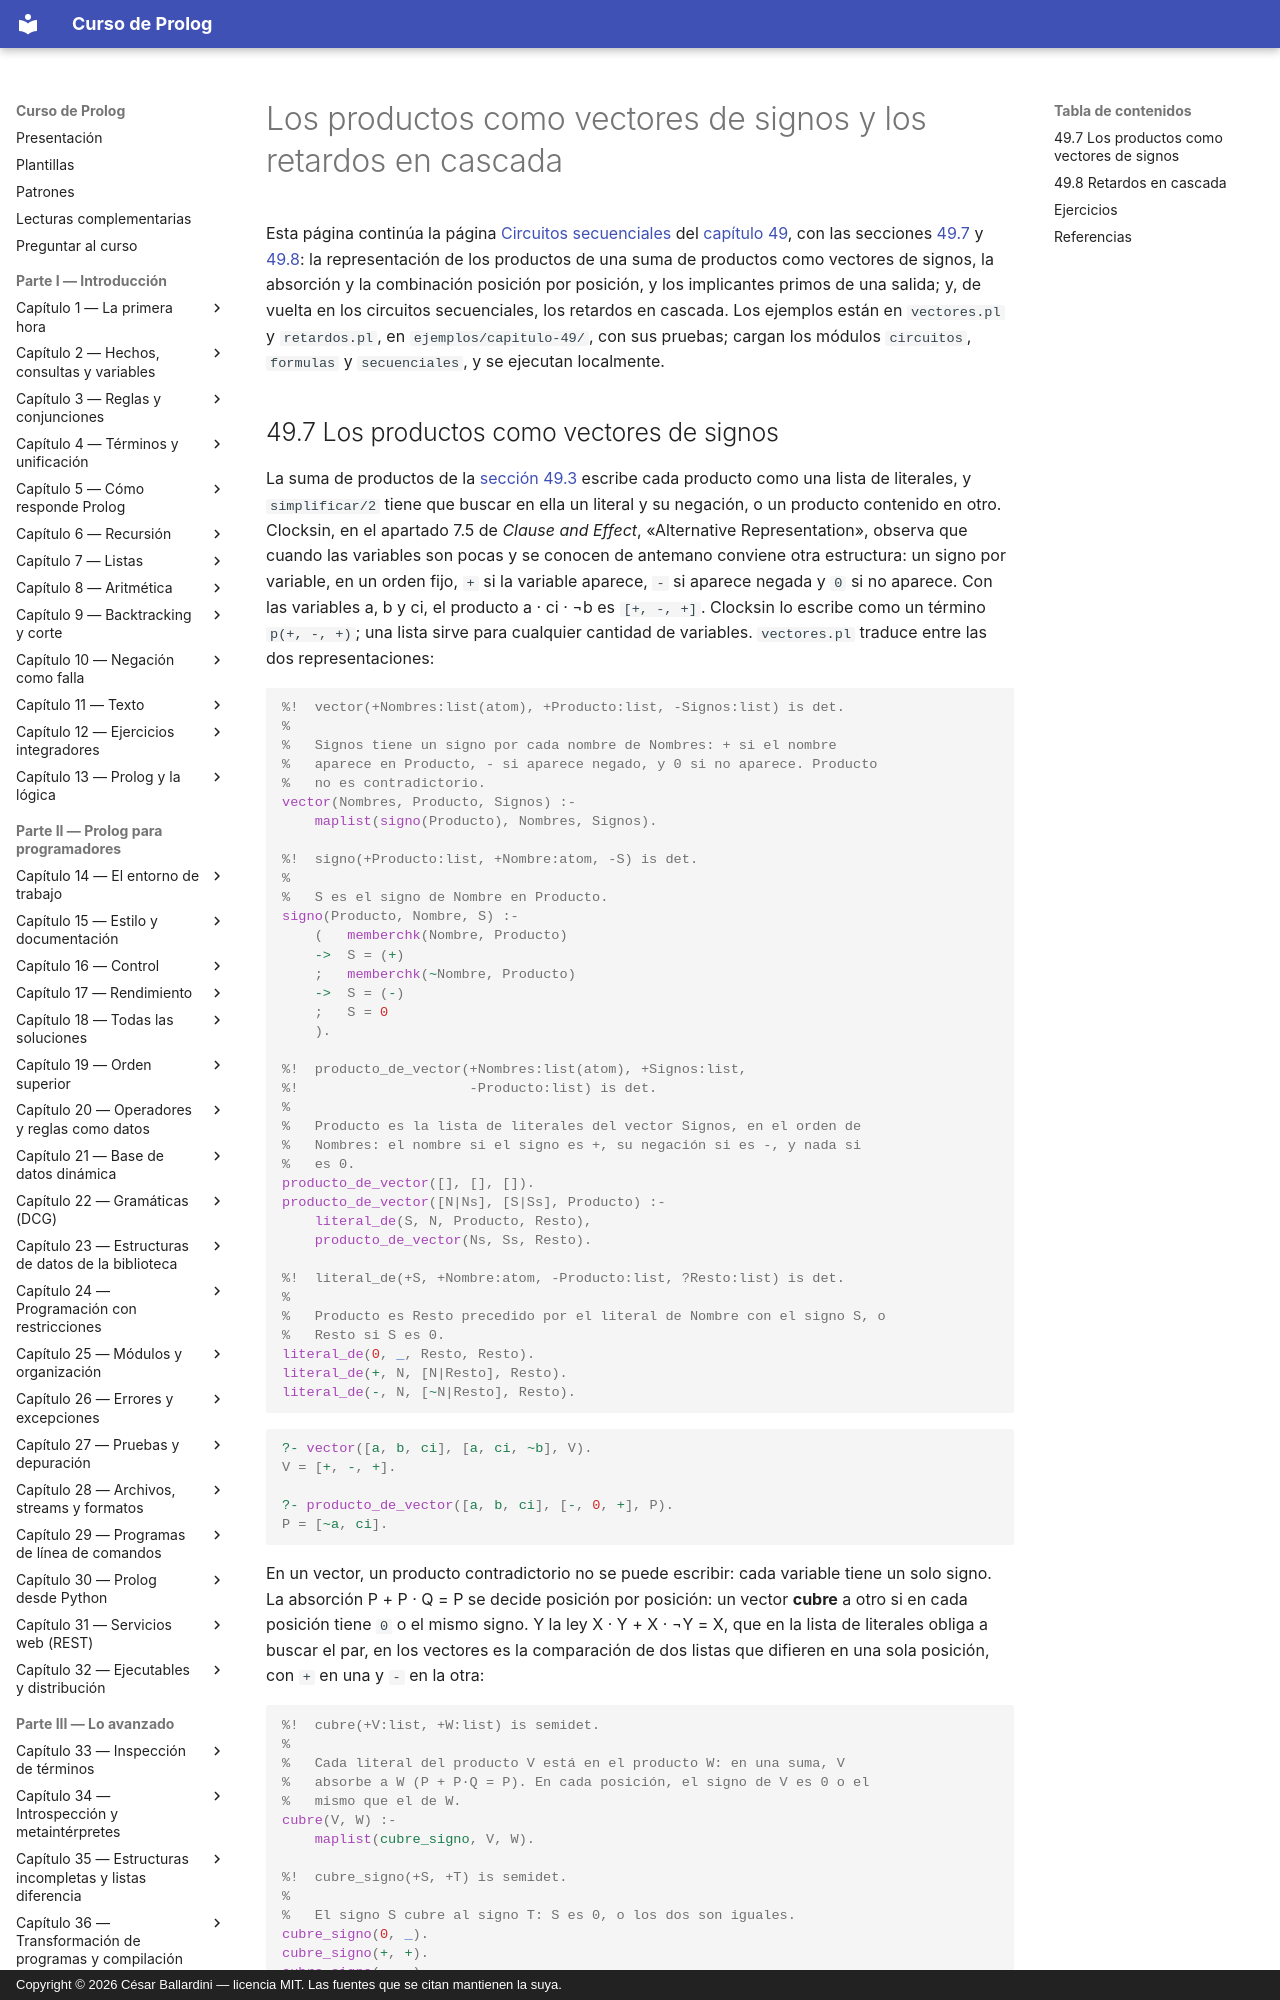

repository: CesarBallardini/curso-de-prolog · page: capitulo-49-proyecto-circuitos-logicos/vectores/index.html · generator: mkdocs · copyright: Copyright © 2026 César Ballardini — licencia MIT. Las fuentes que se citan mantienen la suya.

# Los productos como vectores de signos y los retardos en cascada

Esta página continúa la página
[Circuitos secuenciales](secuenciales.md#496-los-estados-alcanzables) del
[capítulo 49](index.md), con las secciones
[49.7](#497-los-productos-como-vectores-de-signos) y
[49.8](#498-retardos-en-cascada): la representación de los productos de una
suma de productos como vectores de signos, la absorción y la combinación
posición por posición, y los implicantes primos de una salida; y, de vuelta
en los circuitos secuenciales, los retardos en cascada. Los ejemplos están en
`vectores.pl` y `retardos.pl`, en `ejemplos/capitulo-49/`, con sus pruebas;
cargan los módulos `circuitos`, `formulas` y `secuenciales`, y se ejecutan
localmente.
